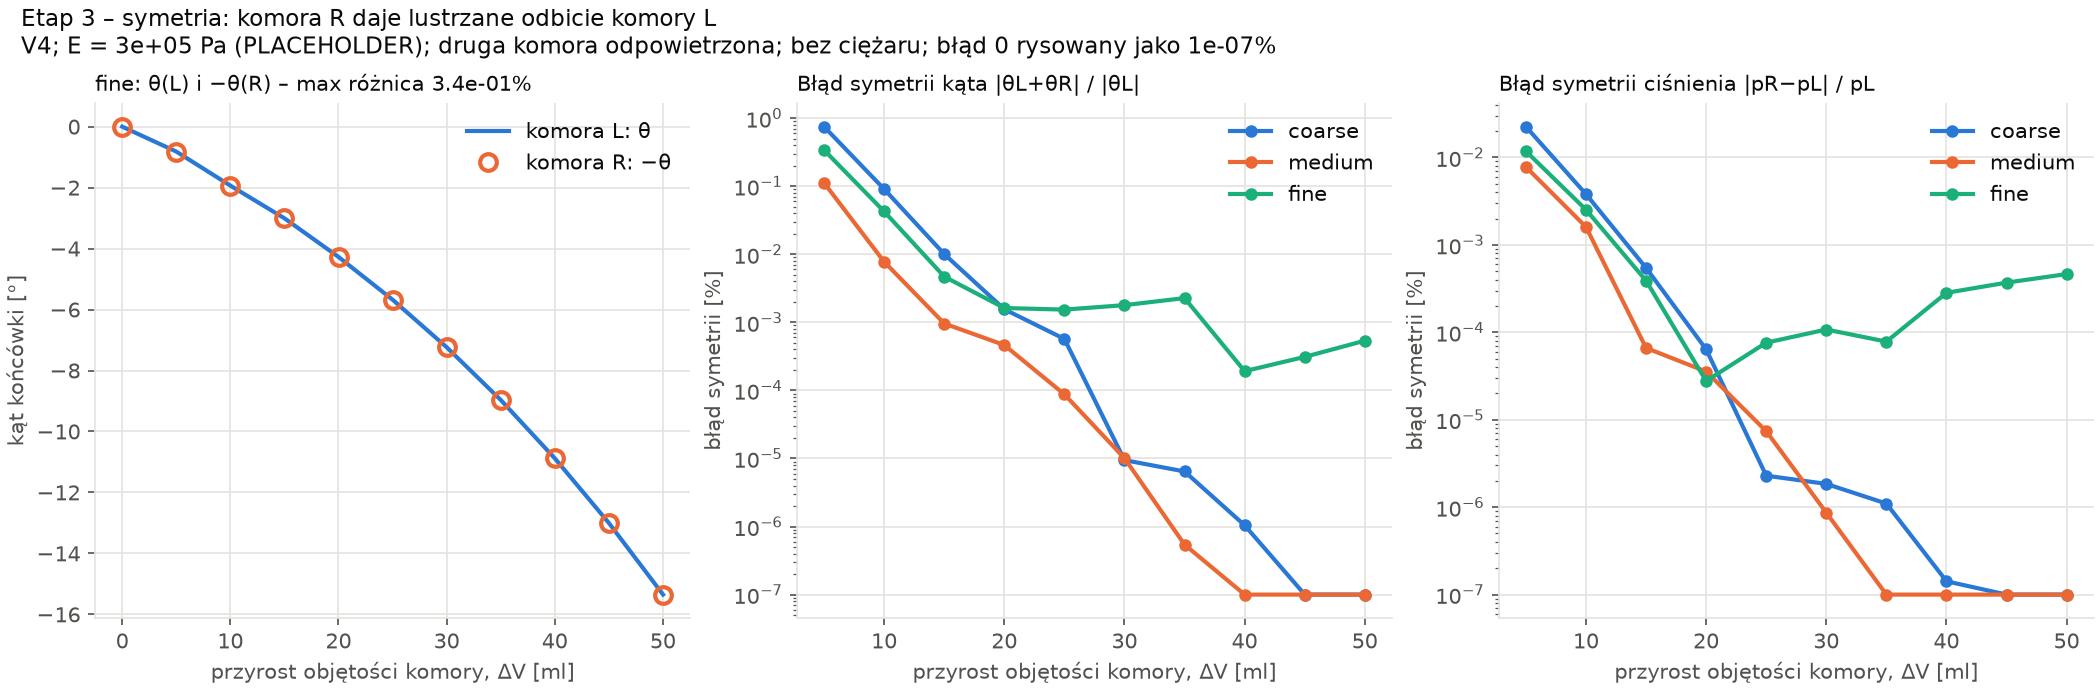

The table this chart was drawn from, first rows:
level, side, dV_ml, p_kPa, theta_deg, bulge_mm
coarse, L, 4.999, 1.403, -0.8561, 1.855
coarse, L, 10, 2.881, -1.972, 3.63
coarse, L, 15, 4.445, -3.108, 5.335
coarse, L, 20, 6.094, -4.45, 6.971
coarse, L, 25, 7.855, -5.948, 8.538
coarse, L, 30, 9.754, -7.617, 10.02
coarse, L, 35, 11.82, -9.468, 11.41
coarse, L, 40.01, 14.09, -11.51, 12.68
coarse, L, 45.01, 16.58, -13.77, 13.8
coarse, L, 50.01, 19.31, -16.25, 14.76
coarse, R, 4.999, 1.403, 0.8497, 1.852
coarse, R, 10, 2.881, 1.974, 3.63
coarse, R, 15, 4.445, 3.107, 5.335
coarse, R, 20, 6.094, 4.45, 6.971
coarse, R, 25, 7.855, 5.948, 8.538
coarse, R, 30, 9.754, 7.617, 10.02
coarse, R, 35, 11.82, 9.468, 11.41
coarse, R, 40.01, 14.09, 11.51, 12.68
coarse, R, 45.01, 16.58, 13.77, 13.8
coarse, R, 50.01, 19.31, 16.25, 14.76
medium, L, 4.999, 1.324, -0.8448, 1.825
medium, L, 10, 2.716, -1.976, 3.586
medium, L, 15, 4.197, -3.077, 5.276
medium, L, 20, 5.763, -4.38, 6.899
medium, L, 25, 7.44, -5.828, 8.453
medium, L, 30, 9.253, -7.438, 9.925
medium, L, 35, 11.23, -9.221, 11.3
medium, L, 40.01, 13.4, -11.19, 12.55
medium, L, 45.01, 15.78, -13.35, 13.67
medium, L, 50.01, 18.38, -15.73, 14.62
medium, R, 4.999, 1.324, 0.8457, 1.825
medium, R, 10, 2.716, 1.976, 3.586
medium, R, 15, 4.197, 3.077, 5.276
medium, R, 20, 5.763, 4.38, 6.899
medium, R, 25, 7.44, 5.828, 8.453
medium, R, 30, 9.253, 7.438, 9.925
medium, R, 35, 11.23, 9.221, 11.3
medium, R, 40.01, 13.4, 11.19, 12.55
medium, R, 45.01, 15.78, 13.35, 13.67
medium, R, 50.01, 18.38, 15.73, 14.62
fine, L, 4.998, 1.052, -0.8173, 1.873
fine, L, 9.999, 2.189, -1.934, 3.661
fine, L, 15, 3.428, -3.006, 5.348
fine, L, 20, 4.759, -4.274, 6.957
fine, L, 25, 6.203, -5.677, 8.495
fine, L, 30, 7.785, -7.237, 9.95
fine, L, 35, 9.534, -8.966, 11.31
fine, L, 40.01, 11.48, -10.88, 12.55
fine, L, 45.01, 13.64, -13.01, 13.66
fine, L, 50.01, 16.05, -15.35, 14.6
fine, R, 4.998, 1.052, 0.8201, 1.871
fine, R, 9.999, 2.189, 1.933, 3.661
fine, R, 15, 3.428, 3.006, 5.348
fine, R, 20, 4.759, 4.274, 6.957
fine, R, 25, 6.203, 5.677, 8.495
fine, R, 30, 7.785, 7.237, 9.95
fine, R, 35, 9.534, 8.966, 11.31
fine, R, 40.01, 11.48, 10.88, 12.55
fine, R, 45.01, 13.64, 13.01, 13.66
fine, R, 50.01, 16.05, 15.35, 14.6
